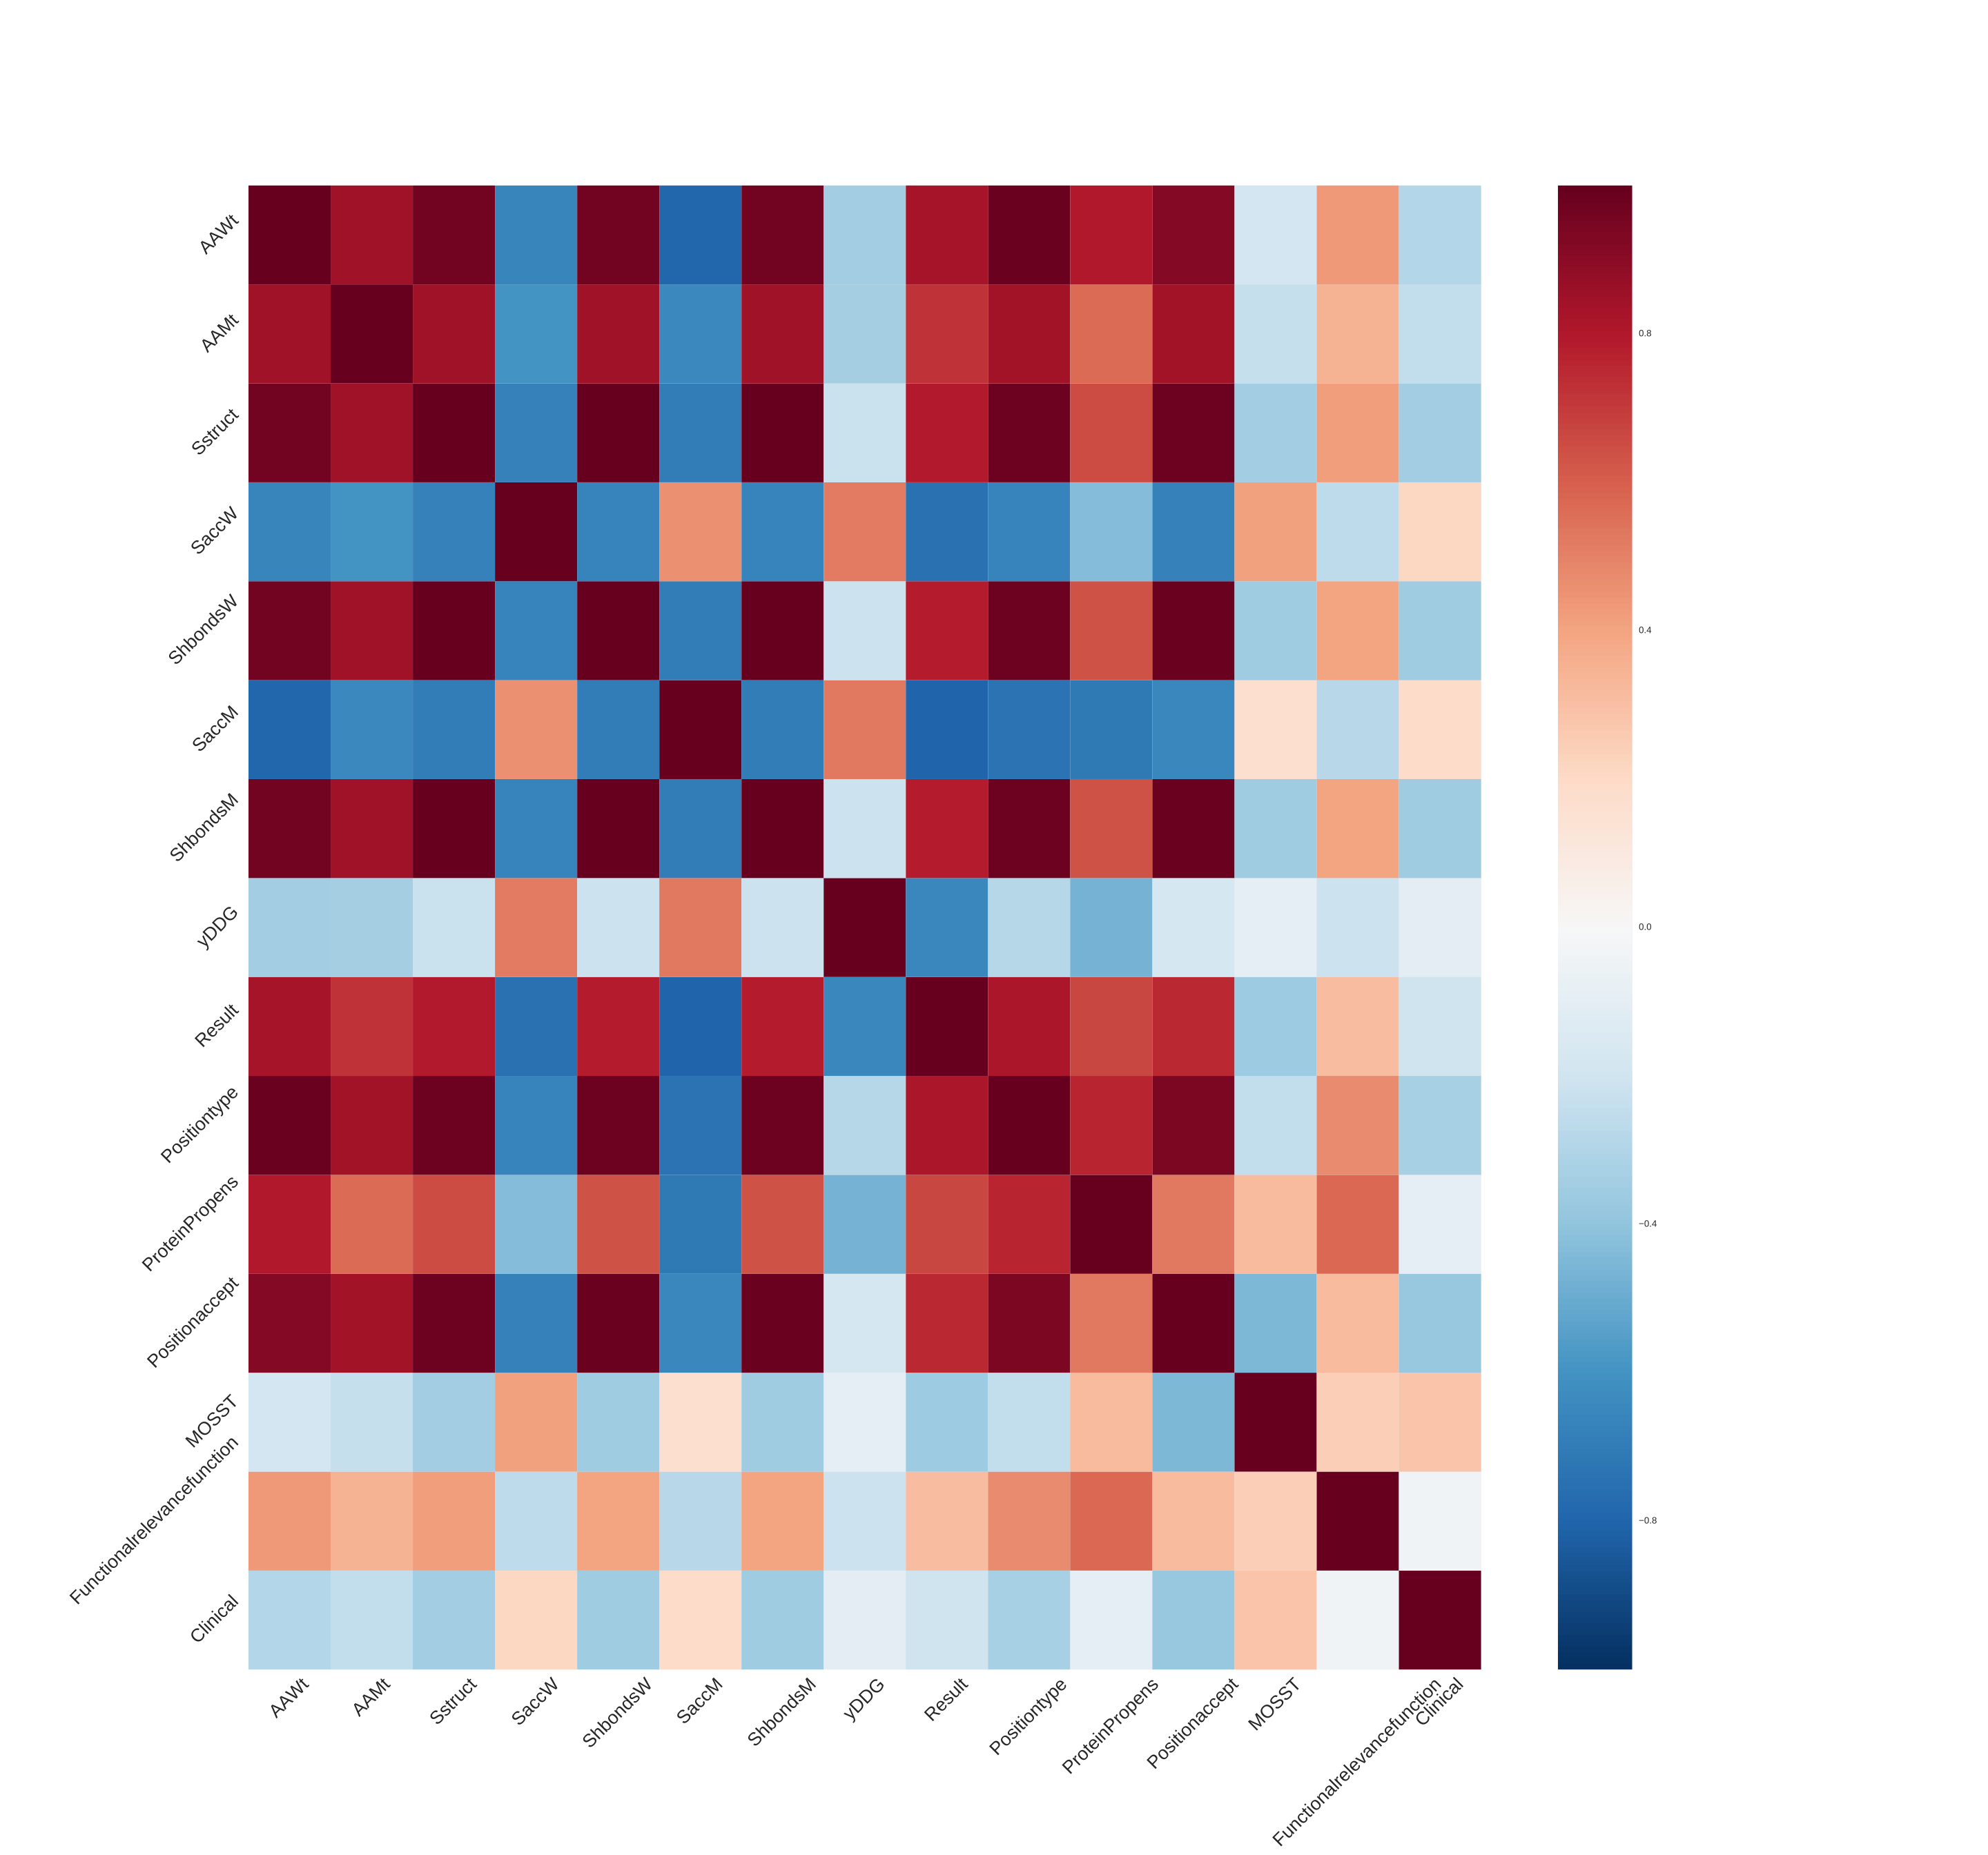

The table this chart was drawn from, first rows:
, AAWt, AAMt, Sstruct, SaccW, ShbondsW, SaccM, ShbondsM, yDDG, Result, Positiontype, ProteinPropens, Positionaccept, MOSST, Functionalrelevancefunction, Clinical
AAWt, 1.0, 0.8443, 0.9651, -0.6575, 0.9632, -0.7965, 0.9634, -0.3458, 0.8353, 0.9848, 0.8018, 0.919, -0.1805, 0.4358, -0.2951
AAMt, 0.8443, 1.0, 0.8486, -0.5948, 0.8509, -0.6482, 0.8511, -0.3425, 0.72, 0.8376, 0.5685, 0.8396, -0.2348, 0.3438, -0.2476
Sstruct, 0.9651, 0.8486, 1.0, -0.6731, 0.9989, -0.6979, 0.9991, -0.219, 0.791, 0.9835, 0.6508, 0.9825, -0.3482, 0.4157, -0.3481
SaccW, -0.6575, -0.5948, -0.6731, 1.0, -0.6701, 0.4571, -0.6662, 0.5225, -0.7457, -0.6669, -0.437, -0.6778, 0.411, -0.2592, 0.2171
ShbondsW, 0.9632, 0.8509, 0.9989, -0.6701, 1.0, -0.6994, 0.9997, -0.2156, 0.7873, 0.9816, 0.6386, 0.9871, -0.3569, 0.4014, -0.3518
SaccM, -0.7965, -0.6482, -0.6979, 0.4571, -0.6994, 1.0, -0.7015, 0.5294, -0.797, -0.7394, -0.711, -0.6487, 0.1695, -0.2743, 0.1931
ShbondsM, 0.9634, 0.8511, 0.9991, -0.6662, 0.9997, -0.7015, 1.0, -0.2149, 0.7869, 0.9816, 0.6393, 0.9871, -0.3554, 0.3997, -0.3544
yDDG, -0.3458, -0.3425, -0.219, 0.5225, -0.2156, 0.5294, -0.2149, 1.0, -0.6503, -0.2877, -0.4738, -0.1737, -0.0996, -0.2125, -0.1041
Result, 0.8353, 0.72, 0.791, -0.7457, 0.7873, -0.797, 0.7869, -0.6503, 1.0, 0.8188, 0.6666, 0.7504, -0.3619, 0.3065, -0.2102
Positiontype, 0.9848, 0.8376, 0.9835, -0.6669, 0.9816, -0.7394, 0.9816, -0.2877, 0.8188, 1.0, 0.7629, 0.9449, -0.2428, 0.4698, -0.3285
ProteinPropens, 0.8018, 0.5685, 0.6508, -0.437, 0.6386, -0.711, 0.6393, -0.4738, 0.6666, 0.7629, 1.0, 0.5238, 0.3191, 0.5772, -0.09751
Positionaccept, 0.919, 0.8396, 0.9825, -0.6778, 0.9871, -0.6487, 0.9871, -0.1737, 0.7504, 0.9449, 0.5238, 1.0, -0.4454, 0.316, -0.3769
MOSST, -0.1805, -0.2348, -0.3482, 0.411, -0.3569, 0.1695, -0.3554, -0.0996, -0.3619, -0.2428, 0.3191, -0.4454, 1.0, 0.2427, 0.2824
Functionalrelevancefunction, 0.4358, 0.3438, 0.4157, -0.2592, 0.4014, -0.2743, 0.3997, -0.2125, 0.3065, 0.4698, 0.5772, 0.316, 0.2427, 1.0, -0.04215
Clinical, -0.2951, -0.2476, -0.3481, 0.2171, -0.3518, 0.1931, -0.3544, -0.1041, -0.2102, -0.3285, -0.09751, -0.3769, 0.2824, -0.04215, 1.0
